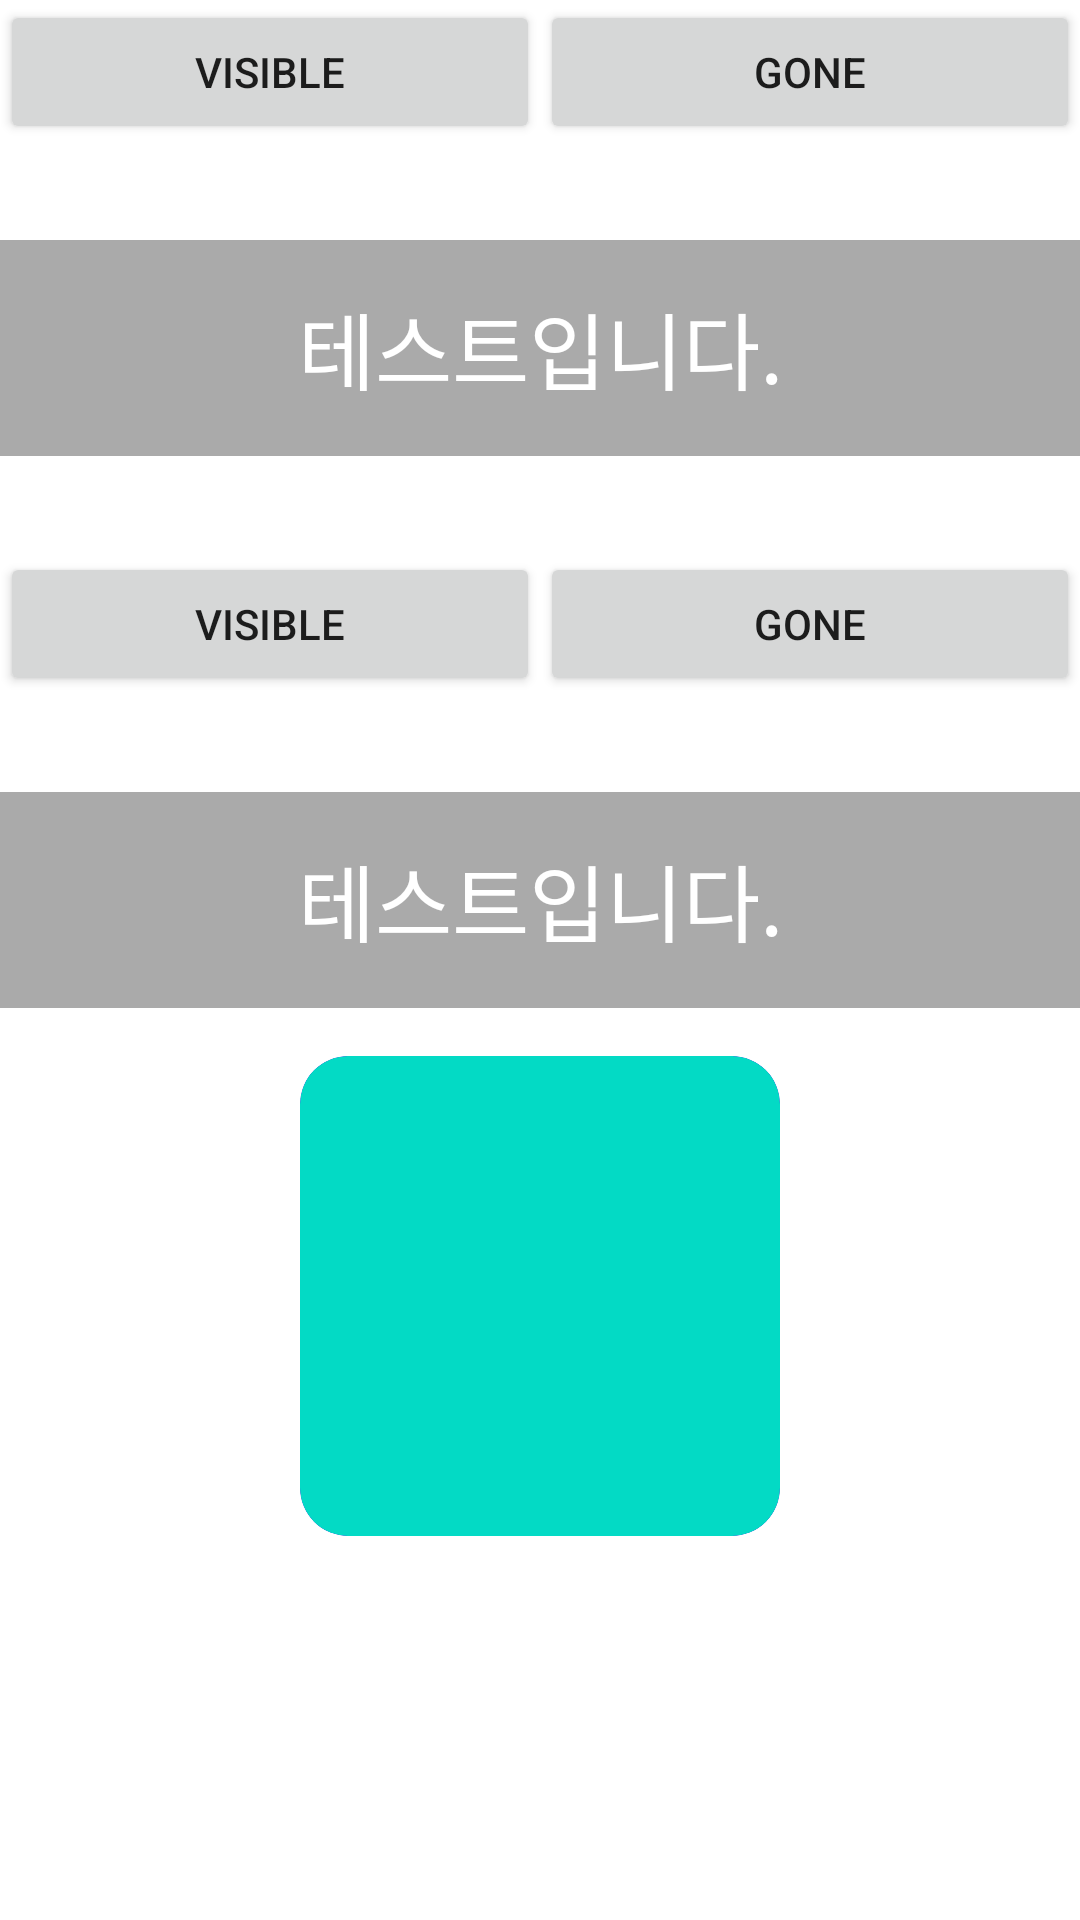

Write the Android layout XML for this screen, with the resource values it uses.
<!-- AndroidManifest.xml: application theme Theme.SampleStructure -->
<!-- res/layout/fragment_transition.xml -->
<?xml version="1.0" encoding="utf-8"?>
<layout xmlns:android="http://schemas.android.com/apk/res/android"
    xmlns:app="http://schemas.android.com/apk/res-auto">

    <androidx.constraintlayout.widget.ConstraintLayout
        android:id="@+id/clMain"
        android:layout_width="match_parent"
        android:layout_height="match_parent">

        <androidx.constraintlayout.widget.ConstraintLayout
            android:id="@+id/clFade"
            android:layout_width="0dp"
            android:layout_height="wrap_content"
            android:animateLayoutChanges="true"
            app:layout_constraintEnd_toEndOf="parent"
            app:layout_constraintStart_toStartOf="parent"
            app:layout_constraintTop_toTopOf="parent">

            <androidx.appcompat.widget.AppCompatButton
                android:id="@+id/btnVisible"
                android:layout_width="0dp"
                android:layout_height="wrap_content"
                android:text="visible"
                app:layout_constraintEnd_toStartOf="@id/btnGone"
                app:layout_constraintStart_toStartOf="parent"
                app:layout_constraintTop_toTopOf="parent" />

            <androidx.appcompat.widget.AppCompatButton
                android:id="@+id/btnGone"
                android:layout_width="0dp"
                android:layout_height="wrap_content"
                android:text="gone"
                app:layout_constraintEnd_toEndOf="parent"
                app:layout_constraintStart_toEndOf="@id/btnVisible"
                app:layout_constraintTop_toTopOf="parent" />

            <androidx.appcompat.widget.AppCompatTextView
                android:id="@+id/tvText"
                android:layout_width="0dp"
                android:layout_height="72dp"
                android:layout_marginTop="32dp"
                android:background="@android:color/darker_gray"
                android:gravity="center"
                android:text="테스트입니다."
                android:textColor="@color/white"
                android:textSize="28dp"
                app:layout_constraintEnd_toEndOf="parent"
                app:layout_constraintStart_toStartOf="parent"
                app:layout_constraintTop_toBottomOf="@id/btnVisible" />
        </androidx.constraintlayout.widget.ConstraintLayout>

        <androidx.constraintlayout.widget.ConstraintLayout
            android:id="@+id/clTransition"
            android:layout_width="0dp"
            android:layout_height="wrap_content"
            android:layout_marginTop="32dp"
            android:animateLayoutChanges="true"
            app:layout_constraintEnd_toEndOf="parent"
            app:layout_constraintStart_toStartOf="parent"
            app:layout_constraintTop_toBottomOf="@id/clFade">

            <androidx.appcompat.widget.AppCompatButton
                android:id="@+id/btnTransitionVisible"
                android:layout_width="0dp"
                android:layout_height="wrap_content"
                android:text="visible"
                app:layout_constraintEnd_toStartOf="@id/btnTransitionGone"
                app:layout_constraintStart_toStartOf="parent"
                app:layout_constraintTop_toTopOf="parent" />

            <androidx.appcompat.widget.AppCompatButton
                android:id="@+id/btnTransitionGone"
                android:layout_width="0dp"
                android:layout_height="wrap_content"
                android:text="gone"
                app:layout_constraintEnd_toEndOf="parent"
                app:layout_constraintStart_toEndOf="@id/btnTransitionVisible"
                app:layout_constraintTop_toTopOf="parent" />

            <androidx.appcompat.widget.AppCompatTextView
                android:id="@+id/tvTransitionText"
                android:layout_width="0dp"
                android:layout_height="72dp"
                android:layout_marginTop="32dp"
                android:background="@android:color/darker_gray"
                android:gravity="center"
                android:text="테스트입니다."
                android:textColor="@color/white"
                android:textSize="28dp"
                app:layout_constraintEnd_toEndOf="parent"
                app:layout_constraintStart_toStartOf="parent"
                app:layout_constraintTop_toBottomOf="@id/btnTransitionVisible" />

            <com.google.android.material.card.MaterialCardView
                android:id="@+id/iv_front"
                android:layout_width="160dp"
                android:layout_height="160dp"
                android:layout_marginTop="16dp"
                app:cardBackgroundColor="@color/purple_500"
                app:cardCornerRadius="16dp"
                app:cardElevation="0dp"
                app:layout_constraintEnd_toEndOf="parent"
                app:layout_constraintStart_toStartOf="parent"
                app:layout_constraintTop_toBottomOf="@id/tvTransitionText" />

            <com.google.android.material.card.MaterialCardView
                android:id="@+id/iv_back"
                android:layout_width="160dp"
                android:layout_height="160dp"
                android:layout_marginTop="16dp"
                app:cardBackgroundColor="@color/teal_200"
                app:cardCornerRadius="16dp"
                app:cardElevation="0dp"
                app:layout_constraintEnd_toEndOf="parent"
                app:layout_constraintStart_toStartOf="parent"
                app:layout_constraintTop_toBottomOf="@id/tvTransitionText" />
        </androidx.constraintlayout.widget.ConstraintLayout>
    </androidx.constraintlayout.widget.ConstraintLayout>
</layout>
<!-- resources referenced by this layout -->
<resources>
  <color name="purple_500">#FF6200EE</color>
  <color name="teal_200">#FF03DAC5</color>
  <color name="white">#FFFFFFFF</color>
  <style name="Theme.SampleStructure" parent="Theme.MaterialComponents.Light.NoActionBar">
          
          <item name="colorPrimary">@color/purple_500</item>
          <item name="colorPrimaryVariant">@color/purple_700</item>
          <item name="colorOnPrimary">@color/white</item>
          
          <item name="colorSecondary">@color/teal_200</item>
          <item name="colorSecondaryVariant">@color/teal_700</item>
          <item name="colorOnSecondary">@color/black</item>
          
          <item name="android:statusBarColor">?attr/colorPrimaryVariant</item>
          
      </style>
  <color name="purple_700">#FF3700B3</color>
  <color name="teal_700">#FF018786</color>
  <color name="black">#FF000000</color>
</resources>
